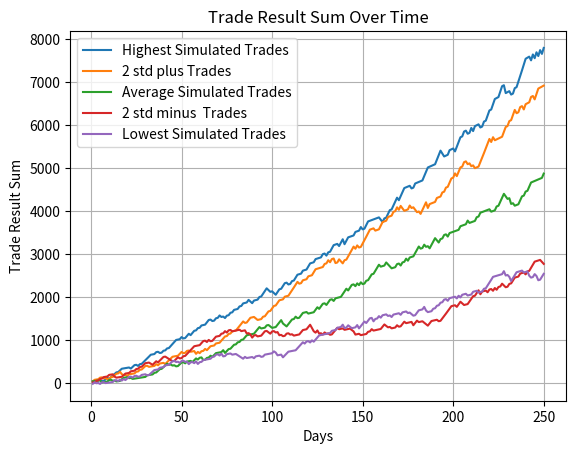

Write Python code to recreate this figure.
import random
import itertools
import statistics
import matplotlib.pyplot as plt



def calculate_trades():
    investment = 2600
    trades_day = 3
    strategy_efficiency = 0.72
    order_amount = 5 / 100
    highest_order_amount = 15000
    gain_percentage = 0.09
    loss_percentage = -0.13
    days_to_simulate = 250
    simulations = 100
    trades_within_year = trades_day * days_to_simulate

    

    def list_trades(investment):
        trades = []
        highest_amount = 0
        trades_quantity = 0

        def get_trade_amount():
            _order_amount = order_amount * investment
            actual_order_amount = min(_order_amount, highest_order_amount)
            return actual_order_amount

        while trades_quantity < trades_within_year:
            trade_result = gain_percentage * get_trade_amount() if random.random() < strategy_efficiency else loss_percentage * get_trade_amount()
            investment += trade_result
            highest_amount = max(highest_amount, investment)
            trades.append(trade_result)
            trades_quantity += 1
			
        return trades
		
    #trades = list_trades(investment)
    #print("------------------")
    #print(trades)

    def agg_trades_intraday(trades, trades_day):
        trade_result_intraday = [sum(trades[i:i+trades_day]) for i in range(0, len(trades), trades_day)]
        return trade_result_intraday

    #trade_result_intraday = agg_trades_intraday(trades, trades_day)
    #print("------------------")
    #print(trade_result_intraday)

	#Simulate the trades multiple ties and collect statitics 
    def simulate_trades():
        simulated_trades = []
        for i in range(simulations):
            trade_result_intraday = agg_trades_intraday(list_trades(investment), trades_day)
            simulated_trades.append({'Trades Result per Day': trade_result_intraday,
									 'Trade Result Sum': sum(trade_result_intraday)
									})
    
        #Find highest and lowest
        highest_simulated_trades = max(simulated_trades, key=lambda x: x['Trade Result Sum'])
        lowest_simulated_trades = min(simulated_trades, key=lambda x: x['Trade Result Sum'])
        #print("------------------")
        #print(highest_simulated_trades)
        #print(lowest_simulated_trades)
		
		#Collecting only the trades results
        highest_simulated_trades = highest_simulated_trades['Trades Result per Day']
        lowest_simulated_trades = lowest_simulated_trades['Trades Result per Day']
     
		#print("------------------")
        #print(highest_simulated_trades)
        #print(lowest_simulated_trades)

		
		# Calculate Average 
        all_trade_result_sum = [simulated_trade['Trade Result Sum'] for simulated_trade in simulated_trades]
        average_simulated_trades_sum = sum(all_trade_result_sum) / len(all_trade_result_sum)
        #print("------------------")
        #print(average_simulated_trades_sum)

        # Find the item closest to average_simulated_trades
        closest_simulated_trades_to_average_simulated_trades_sum = min(simulated_trades, key=lambda x: abs(x['Trade Result Sum'] - average_simulated_trades_sum))
        average_simulated_trades = closest_simulated_trades_to_average_simulated_trades_sum['Trades Result per Day']

        #print("------------------")
        #print(average_simulated_trades)
        
        # Calculate standard deviation
        std_deviation = statistics.stdev(all_trade_result_sum)

        # Find the lists closest to std deviation * 2 and std deviation * -2
        closest_simulated_trades_to_std_dev_plus_2_simulated_trades = min(simulated_trades, key=lambda x: abs(x['Trade Result Sum'] - (average_simulated_trades_sum + std_deviation * 2)))
        std_dev_plus_2_simulated_trades = closest_simulated_trades_to_std_dev_plus_2_simulated_trades['Trades Result per Day']


        closest_simulated_trades_to_std_dev_minus_2_simulated_trades = min(simulated_trades, key=lambda x: abs(x['Trade Result Sum'] - (average_simulated_trades_sum - std_deviation * 2)))
        std_dev_minus_2_simulated_trades = closest_simulated_trades_to_std_dev_minus_2_simulated_trades['Trades Result per Day']

        #print(std_dev_plus_2_simulated_trades)
        #print(std_dev_minus_2_simulated_trades)

        return simulated_trades, highest_simulated_trades, lowest_simulated_trades, average_simulated_trades, std_dev_plus_2_simulated_trades, std_dev_minus_2_simulated_trades

    simulated_trades, highest_simulated_trades, lowest_simulated_trades, average_simulated_trades, std_dev_plus_2_simulated_trades, std_dev_minus_2_simulated_trades = simulate_trades()

    def accumulate_trades_intraday(choosen_simulated_trades):
        accumulated_trades_intraday = list(itertools.accumulate(choosen_simulated_trades))
        return accumulated_trades_intraday

    #print("------------------")
    #print(accumulate_trades_intraday(highest_simulated_trades))
    #print("------------------")
    #print(accumulate_trades_intraday(lowest_simulated_trades))
    line_highest = accumulate_trades_intraday(highest_simulated_trades)
    line_plus_std_2 = accumulate_trades_intraday(std_dev_plus_2_simulated_trades)
    line_average = accumulate_trades_intraday(average_simulated_trades)
    line_minus_std_2 = accumulate_trades_intraday(std_dev_minus_2_simulated_trades)
    line_lowest = accumulate_trades_intraday(lowest_simulated_trades)
    

	
	# Generate x-axis values (assuming each value represents a day)
    x = list(range(1, len(line_average) + 1))
	
	# Plot the data
    plt.plot(x, line_highest, label='Highest Simulated Trades')
    plt.plot(x, line_plus_std_2, label='2 std plus Trades')
    plt.plot(x, line_average, label='Average Simulated Trades')
    plt.plot(x, line_minus_std_2, label='2 std minus  Trades')
    plt.plot(x, line_lowest, label='Lowest Simulated Trades')

    plt.xlabel('Days')
    plt.ylabel('Trade Result Sum')
    plt.title('Trade Result Sum Over Time')
    plt.legend()
    plt.grid(True)
	
	# Show the plot
    plt.show()


calculate_trades()


